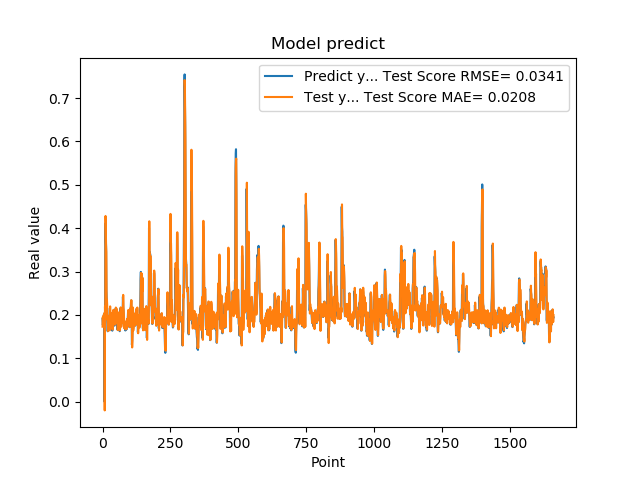

The file beside this chart, header and first rows:
1.905867606399999914e-01, 1.727525582435819329e-01
1.769561022520000082e-01, 1.952296744014975771e-01
1.810430586339999981e-01, 1.770268432654894253e-01
1.955727785830000398e-01, 1.838170898140409071e-01
1.954265981910000005e-01, 1.991686536251914552e-01
2.004670947789999880e-01, 1.965771105430045573e-01
2.029463946819999587e-01, 2.021643018864110741e-01
0.000000000000000000e+00, 2.040574164299818472e-01
1.862521618600000151e-01, -2.029391253779882359e-02
1.862153261900000301e-01, 2.191632926925795311e-01
4.038094580169999670e-01, 1.879704114174829688e-01
4.118085205549999461e-01, 4.281155897049468972e-01
3.743042349819999948e-01, 4.005489983300988266e-01
3.571429848669999685e-01, 3.578209910806323668e-01
2.572054266930000055e-01, 3.451545720828717023e-01
2.409307956699999753e-01, 2.377328654362421412e-01
2.253161966800000249e-01, 2.364874140515650369e-01
1.935185044999999937e-01, 2.219770574316019818e-01
1.787700653079999924e-01, 1.894964846373090039e-01
1.622045934200000150e-01, 1.785383920411222347e-01
1.761920750140000269e-01, 1.627233744426747619e-01
1.883655935530000325e-01, 1.809308097419103645e-01
1.861467957499999548e-01, 1.920261010763546217e-01
1.954913884399999968e-01, 1.875412914565670885e-01
1.954011768099999935e-01, 1.982251880222602458e-01
1.660518944260000185e-01, 1.965626684386315437e-01
1.907722949980000249e-01, 1.641876013025805048e-01
2.156041562559999625e-01, 1.963781902492888476e-01
1.898660957809999716e-01, 2.196481824060119992e-01
1.770474612709999895e-01, 1.870900704117860192e-01
2.001174986360000074e-01, 1.772482051889711085e-01
1.948629021640000125e-01, 2.048525482506258766e-01
1.922753006219999894e-01, 1.951948677088370110e-01
1.779100298880000042e-01, 1.932180404077524505e-01
1.810636967419999854e-01, 1.777971847476359779e-01
1.680064052340000114e-01, 1.836803138710182137e-01
1.635809391740000174e-01, 1.687426818359587244e-01
1.706920862200000111e-01, 1.660426351226297337e-01
1.916799396280000345e-01, 1.746307628677220281e-01
2.085516005749999957e-01, 1.966037649436955526e-01
2.058236002919999752e-01, 2.117131016698201029e-01
1.828240007160000513e-01, 2.058805276588191735e-01
1.857409924269999846e-01, 1.809542248978490420e-01
1.775099337099999841e-01, 1.880203205988366100e-01
1.752161234619999952e-01, 1.784485522827706783e-01
1.971126049759999999e-01, 1.772937940947345581e-01
1.845117062330000057e-01, 2.018426246851414696e-01
1.984785944219999987e-01, 1.842737799466410697e-01
2.143009155989999692e-01, 2.017953802039591238e-01
1.841159015890000139e-01, 2.169209703220998375e-01
2.104043960570000094e-01, 1.809620776060998359e-01
2.032361328599999739e-01, 2.150230134421660944e-01
2.088565975429999833e-01, 2.027150777197564702e-01
1.960448026660000231e-01, 2.101168295145936504e-01
1.900728046889999523e-01, 1.950375374364896608e-01
1.658952832220000062e-01, 1.905896615759407609e-01
1.872539073229999851e-01, 1.649059783655946743e-01
1.852532625200000171e-01, 1.925214576476852180e-01
1.799222826959999966e-01, 1.867411182268935987e-01
2.012764066460000223e-01, 1.811924211737450663e-01
1.978618204589999985e-01, 2.056506926077142916e-01
... 1,599 more rows
